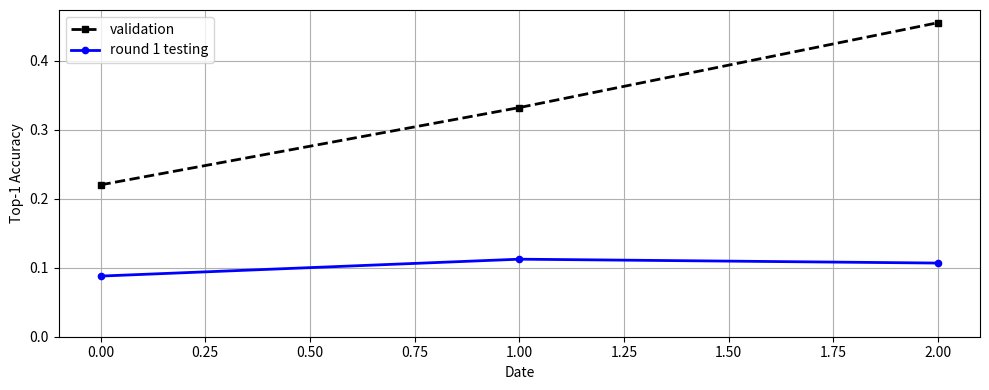

The matplotlib source for this figure:
#!/usr/local/bin python
# -*- coding: utf-8 -*-

# Created on 202106242058
# Author:     zhuoyin94 <zhuoyin94@163.com>
# Github:     https://github.com/MichaelYin1994

'''
本模块(plot_score_change.py)绘制赛程期间主要分数变化情况。
'''

import pandas as pd
import matplotlib.pyplot as plt
import seaborn as sns

if __name__ == '__main__':

    # 提交的基础信息
    col_names = ['sub_date', 'val_score', 'online_score', "description"]
    score_list = [['2021-06-26 02:56:56', 0.22, 0.08785, '第一次正常提交分数，没有采用任何数据增强方法。'],
                  ['2021-06-26 22:50:24', 0.332, 0.11234, '在第一次提交的基础上，在小水管上多跑了一些轮次'],
                  ['2021-06-28 13:04:24', 0.455, 0.10672, 'validation与train高度过拟合，testing预测似乎是无效的，准备换一个网络试试']]

    # 分数数据预处理
    df = pd.DataFrame(score_list, columns=col_names)
    df['sub_date'] = pd.to_datetime(df['sub_date'])

    # 分数随时间变化图
    # ---------------------
    fig, ax = plt.subplots(figsize=(10, 4))
    ax.plot(df['val_score'].values, linestyle="--", marker="s", color="k",
            linewidth=2, markersize=4.5, label='validation')
    ax.plot(df['online_score'].values, linestyle="-", marker="o", color="b",
            linewidth=2, markersize=4.5, label='round 1 testing')

    ax.grid(True)
    # ax.set_xlim(0.6, )
    ax.set_ylim(0, )
    ax.set_xlabel("Date", fontsize=10)
    ax.set_ylabel("Top-1 Accuracy", fontsize=10)
    ax.tick_params(axis="both", labelsize=10)
    ax.legend(fontsize=10)
    plt.tight_layout()
